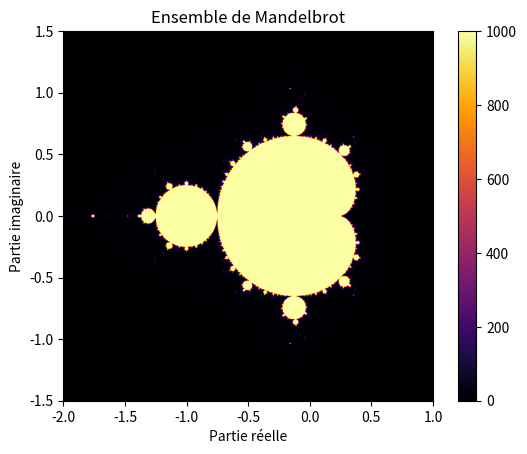

Reproduce this figure in Python.
import numpy as np
import matplotlib.pyplot as plt

def mandelbrot(c, max_iter):
    z = c
    for i in range(max_iter):
        if abs(z) > 2.0:
            return i
        z = z * z + c
    return max_iter

def generate_mandelbrot(width, height, x_min, x_max, y_min, y_max, max_iter):
    image = np.zeros((height, width))

    for x in range(width):
        for y in range(height):
            real = x * (x_max - x_min) / (width - 1) + x_min
            imag = y * (y_max - y_min) / (height - 1) + y_min
            c = complex(real, imag)
            color = mandelbrot(c, max_iter)
            image[y, x] = color

    return image

width, height = 800, 800
x_min, x_max = -2.0, 1.0
y_min, y_max = -1.5, 1.5
max_iter = 1000

mandelbrot_image = generate_mandelbrot(width, height, x_min, x_max, y_min, y_max, max_iter)

plt.imshow(mandelbrot_image, cmap='inferno', extent=(x_min, x_max, y_min, y_max))
plt.colorbar()
plt.title("Ensemble de Mandelbrot")
plt.xlabel("Partie réelle")
plt.ylabel("Partie imaginaire")
plt.show()
